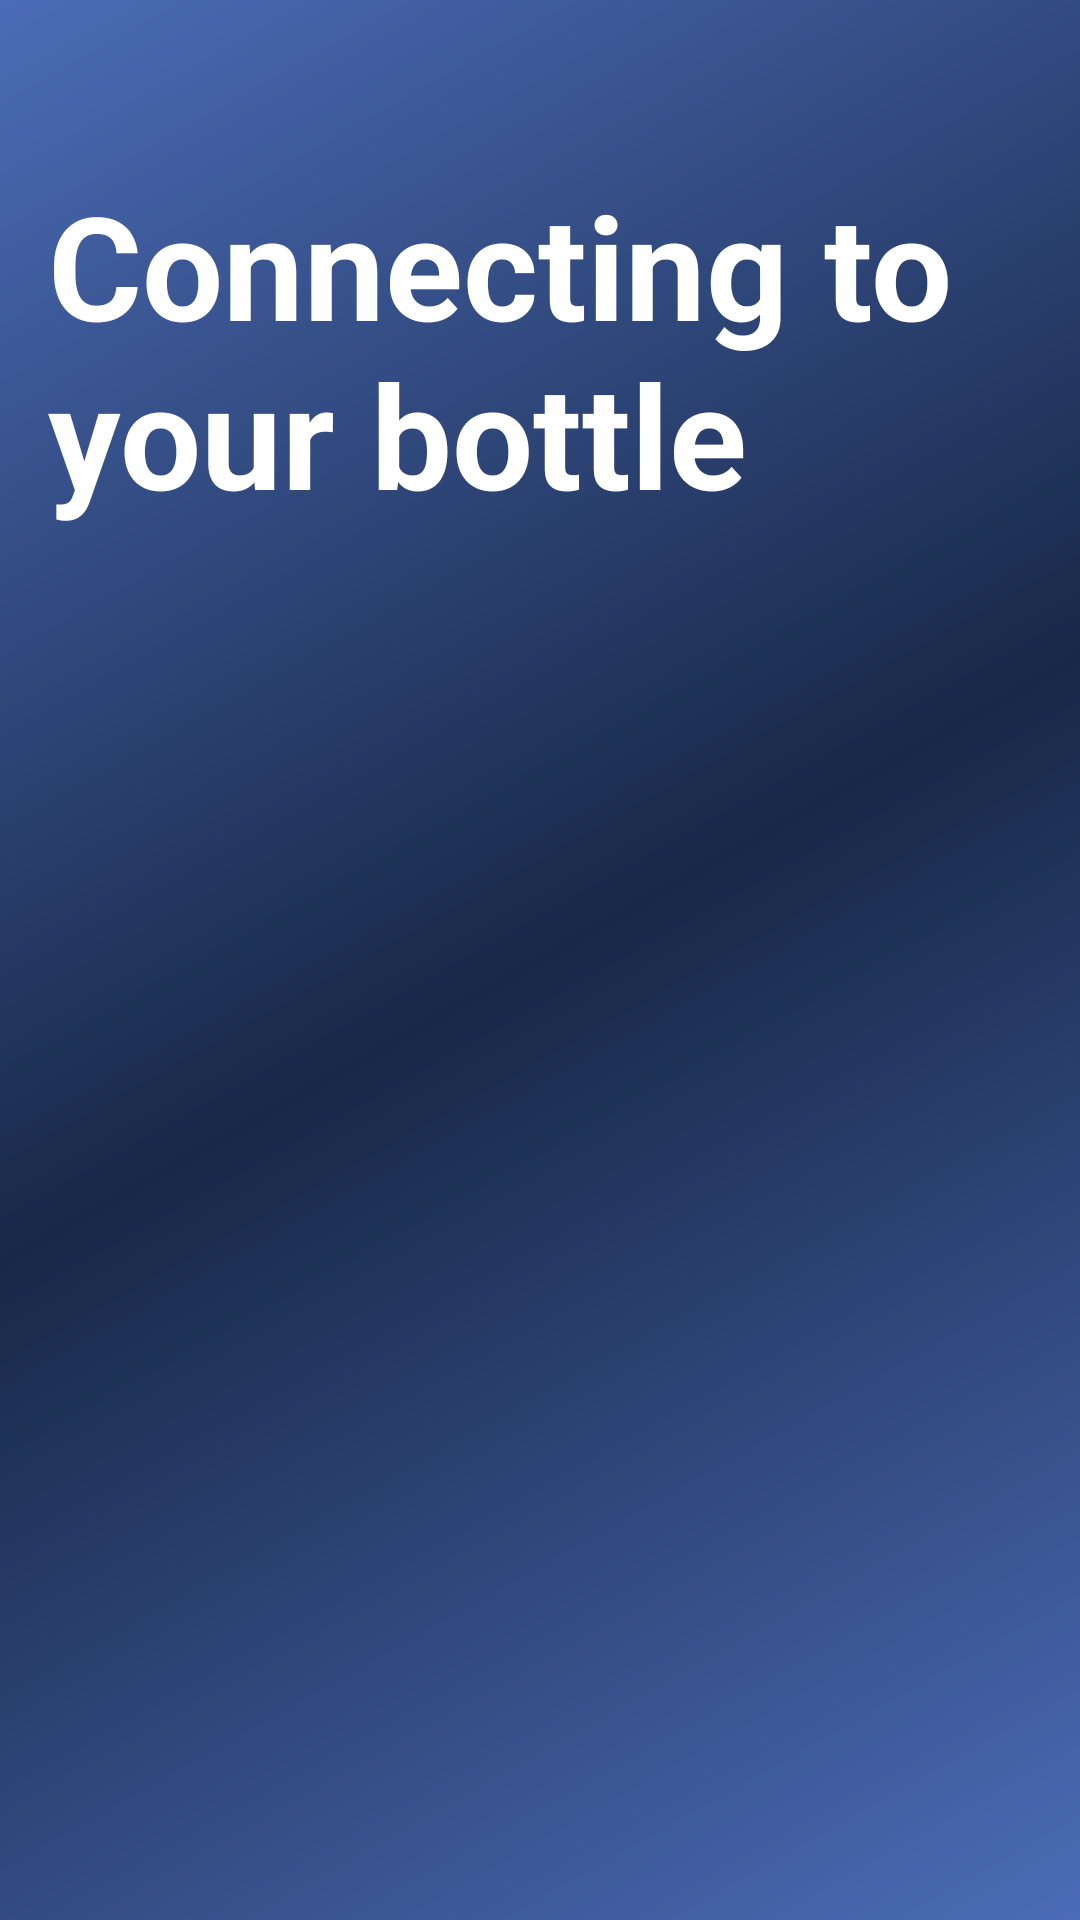

This screen was rendered from an Android layout file. Write that file and the resources it references.
<!-- AndroidManifest.xml: application theme AppTheme.NoActionBar -->
<!-- res/layout/activity_connect_to_bottle.xml -->
<?xml version="1.0" encoding="utf-8"?>
<android.support.constraint.ConstraintLayout
        xmlns:android="http://schemas.android.com/apk/res/android"
        xmlns:tools="http://schemas.android.com/tools"
        xmlns:app="http://schemas.android.com/apk/res-auto"
        android:layout_width="match_parent" android:layout_height="match_parent"
        android:background="@drawable/bg_gradient"
        android:fitsSystemWindows="true"
        tools:context=".ConnectToBottleActivity">

    <ProgressBar android:layout_width="80dp"
                 android:layout_height="80dp"
                 android:id="@+id/connect_to_bottle_loader"
                 app:layout_constraintTop_toTopOf="parent"
                 app:layout_constraintEnd_toEndOf="parent"
                 app:layout_constraintStart_toStartOf="parent"
                 app:layout_constraintBottom_toBottomOf="parent"/>

    <TextView android:layout_width="wrap_content"
              android:layout_height="wrap_content"
              android:id="@+id/connect_to_bottle_label"
              android:text="@string/connect_to_bottle_headline"
              android:textSize="48sp"
              android:textAlignment="textStart"
              android:textStyle="bold"
              android:layout_marginTop="16dp"
              android:paddingTop="40dp"
              android:paddingStart="16dp"
              android:paddingEnd="16dp"
              android:textColor="@android:color/white"
              app:layout_constraintStart_toStartOf="parent"
              app:layout_constraintEnd_toEndOf="parent"
              android:layout_margin="16dp"
              app:layout_constraintTop_toTopOf="parent"/>


</android.support.constraint.ConstraintLayout>
<!-- resources referenced by this layout -->
<resources>
  <!-- drawable bg_gradient (drawable) -->
  <?xml version="1.0" encoding="utf-8"?>
  <shape xmlns:android="http://schemas.android.com/apk/res/android"
      android:shape="rectangle">
      <gradient
          android:angle="135"
          android:centerColor="@color/colorAccentSecondary"
          android:endColor="@color/colorPrimary"
          android:startColor="@color/colorPrimary"
          android:type="linear" />
  
      <corners android:radius="0dp" />
  </shape>
  <string name="connect_to_bottle_headline">Connecting to your bottle</string>
  <style name="AppTheme.NoActionBar">
          <item name="windowActionBar">false</item>
          <item name="windowNoTitle">true</item>
      </style>
  <color name="colorAccentSecondary">#182848</color>
  <color name="colorPrimary">#4b6cb7</color>
</resources>
